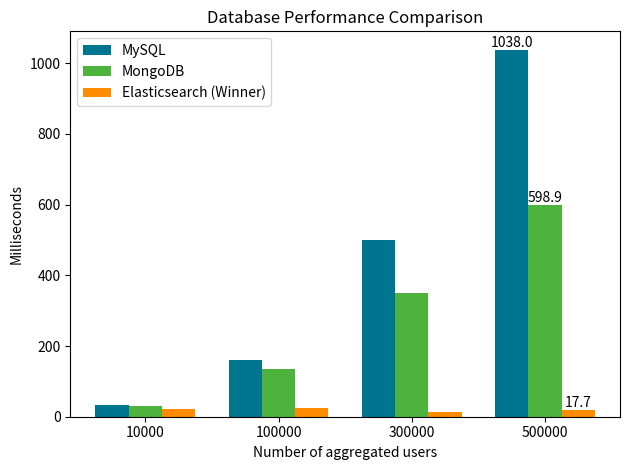

The matplotlib source for this figure:
import matplotlib.pyplot as plt
import numpy as np

# Data for the chart
users = [10000, 100000, 300000, 500000]
mysql_times = [31.9, 161.0, 501.1, 1038.0]
mongodb_times = [29.0, 133.9, 351.1, 598.9]
elasticsearch_times = [21.3, 24.7, 14.1, 17.7]

# Bar width and positions
bar_width = 0.25
x = np.arange(len(users))

# Plot bars
bars_mysql = plt.bar(x - bar_width, mysql_times, width=bar_width, color='#00758f', label='MySQL')
bars_mongodb = plt.bar(x, mongodb_times, width=bar_width, color='#4DB33D', label='MongoDB')
bars_elasticsearch = plt.bar(x + bar_width, elasticsearch_times, width=bar_width, color='darkorange', label='Elasticsearch')

bar = bars_mysql[-1]
plt.text(bar.get_x() + bar.get_width() / 2 , bar.get_height(), f'{bar.get_height()}', ha='center', va='bottom')

bar = bars_mongodb[-1]
plt.text(bar.get_x() + bar.get_width() / 2, bar.get_height(), f'{bar.get_height()}', ha='center', va='bottom')

bar = bars_elasticsearch[-1]
plt.text(bar.get_x() + bar.get_width() / 2, bar.get_height(), f'{bar.get_height()}', ha='center', va='bottom')


# Add labels, title, and legend
plt.xlabel('Number of aggregated users')
plt.ylabel('Milliseconds')
plt.title('Database Performance Comparison')
plt.xticks(x, users)
plt.legend(
    [bars_mysql[0], bars_mongodb[0], bars_elasticsearch[0]],
    ['MySQL', 'MongoDB', 'Elasticsearch (Winner)']
)

# Show the plot
plt.tight_layout()
plt.show()